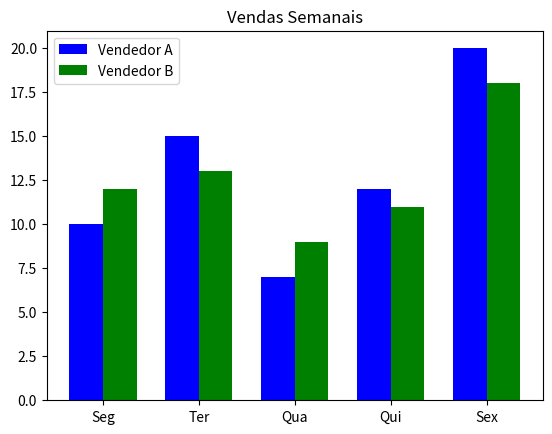

The matplotlib source for this figure:
import matplotlib.pyplot as plt
import numpy as np

dias = ['Seg', 'Ter', 'Qua', 'Qui', 'Sex']
vendedor_A = [10, 15, 7, 12, 20]
vendedor_B = [12, 13, 9, 11, 18]

x = np.arange(len(dias))  
largura = 0.35 

plt.bar(x - largura/2, vendedor_A, width=largura, label='Vendedor A', color='blue')
plt.bar(x + largura/2, vendedor_B, width=largura, label='Vendedor B', color='green')

plt.xticks(x, dias) 
plt.title("Vendas Semanais")
plt.legend()
plt.show()